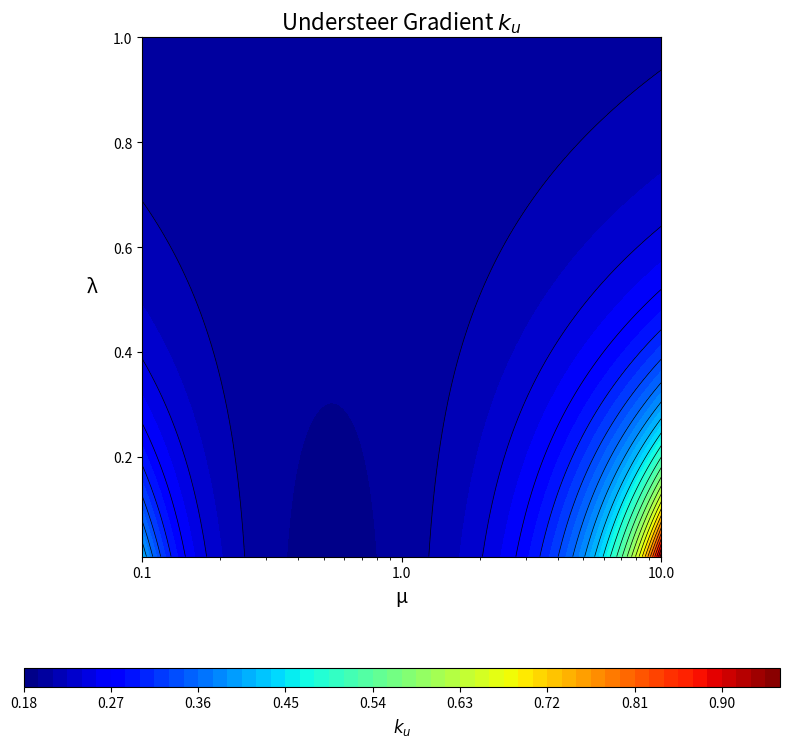

Source code (Python):
import numpy as np
import matplotlib.pyplot as plt
import matplotlib.ticker as ticker

def calculate_understeer_gradient(lambda_vals, mu_vals, params):
    """
    Calculates the understeer gradient (ku) for a flexible chassis using Equation 3.16.
    """
    m = params['m']
    a = params['a']
    b = params['b']
    l = params['l']
    C_F = params['C_F']
    C_R = params['C_R']
    eps_F = params['eps_F']
    eps_R = params['eps_R']
    zeta = params['zeta']
    phi_y = params['phi_y']

    # Broadcast meshgrid
    L, M = np.meshgrid(lambda_vals, mu_vals)

    # First term (rigid chassis contribution)
    term1 = (m / l) * (b / C_F - a / C_R)

    # Flexible chassis correction terms
    denominator = L + M - L**2
    denominator[denominator == 0] = 1e-9  # avoid divide by zero

    term2 = ((M + (1 - L) * zeta) / denominator) * eps_F
    term3 = ((M + L * (1 - zeta)) / denominator) * eps_R

    ku = term1 - (term2 - term3) * phi_y

    return ku

def main():
    """Main function to generate the Understeer Gradient contour plot."""

    # --- Vehicle Parameters ---
    vehicle_params = {
        # Geometry
        'l': 2.5,   # wheelbase [m]
        'a': 1.25,  # CG to front axle [m]
        'b': 1.25,  # CG to rear axle [m]

        # Mass
        'm': 310.0,  # total mass [kg]

        # Tire cornering stiffness [N/rad]
        'C_F': 250.0,
        'C_R': 250.0,

        # Compliance parameters
        'eps_F': -0.05,
        'eps_R': 0.15,
        'zeta': 0.5,      # front/rear distribution factor (example value)
        'phi_y': 1.0      # lateral compliance scaling factor (example value)
    }

    # --- Grid setup ---
    lambda_vals = np.linspace(0.01, 1, 200)  # λ range
    mu_vals = np.logspace(-1, 1, 200)        # μ range (0.1 to 10)

    ku = calculate_understeer_gradient(lambda_vals, mu_vals, vehicle_params)

    # --- Plot ---
    fig, ax = plt.subplots(figsize=(8, 8))

    contour_filled = ax.contourf(mu_vals, lambda_vals, ku,
                                 levels=50, cmap='jet')
    ax.contour(mu_vals, lambda_vals, ku, levels=25,
               colors='black', linewidths=0.5)

    ax.set_xscale('log')
    ax.set_xlabel('μ', fontsize=14)
    ax.set_ylabel('λ', fontsize=14, rotation=0, labelpad=15)
    ax.set_title('Understeer Gradient $k_u$', fontsize=16)
    ax.set_box_aspect(1)

    ax.set_xticks([0.1, 1, 10])
    ax.xaxis.set_major_formatter(ticker.ScalarFormatter())
    ax.xaxis.set_minor_formatter(ticker.NullFormatter())

    cbar = fig.colorbar(contour_filled, ax=ax, orientation='horizontal',
                        pad=0.15, aspect=40)
    cbar.set_label('$k_u$', fontsize=12)

    plt.tight_layout()
    plt.show()

if __name__ == "__main__":
    main()
